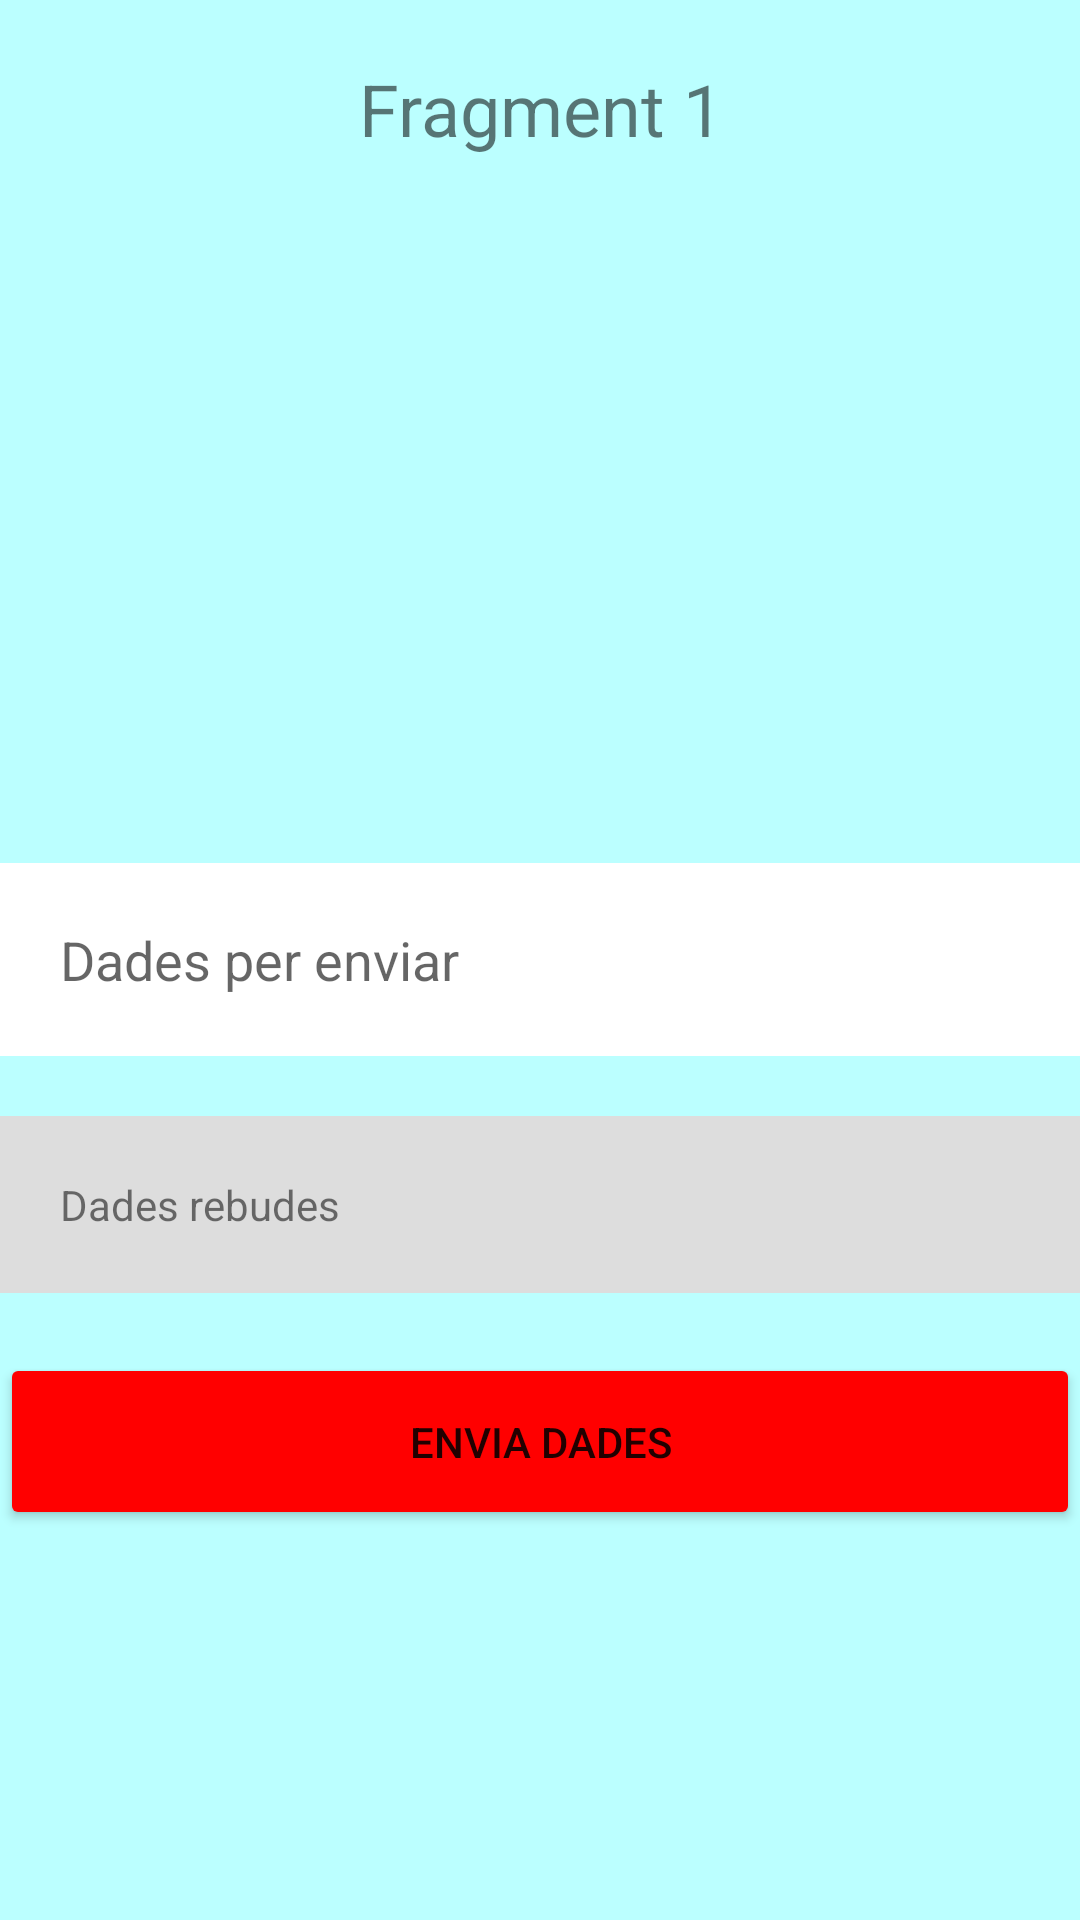

The Android layout XML behind this screen, and the referenced resources:
<!-- AndroidManifest.xml: application theme Theme.Fragments_i_MVVM -->
<!-- res/layout/fragment_1.xml -->
<?xml version="1.0" encoding="utf-8"?>
<RelativeLayout
    xmlns:android="http://schemas.android.com/apk/res/android"
    xmlns:tools="http://schemas.android.com/tools"
    android:layout_width="match_parent"
    android:layout_height="match_parent"
    tools:context=".Fragment1"
    android:background="#BBFFFF">

    
    <TextView
        android:layout_width="match_parent"
        android:layout_height="wrap_content"
        android:text="Fragment 1"
        android:textSize="24sp"
        android:gravity="center"
        android:padding="20dp"/>
    />
    <EditText
        android:id="@+id/ET_DadesPerEnviarFrg1"
        android:layout_width="match_parent"
        android:layout_height="wrap_content"
        android:layout_centerInParent="true"
        android:hint="Dades per enviar"
        android:background="@color/white"
        android:padding="20dp"/>
    <TextView
        android:id="@+id/TV_DadesRebudesFrg1"
        android:layout_width="match_parent"
        android:layout_height="wrap_content"
        android:text="Dades rebudes"
        android:background="#ddd"
        android:padding="20dp"
        android:layout_below="@+id/ET_DadesPerEnviarFrg1"
        android:layout_marginTop="20dp"/>
    <Button
        android:id="@+id/BTN_EnviarDadesFrg1"
        android:layout_width="match_parent"
        android:layout_height="wrap_content"
        android:text="Envia dades"
        android:layout_below="@+id/TV_DadesRebudesFrg1"
        android:layout_marginTop="20dp"
        android:padding="20dp"
        android:backgroundTint="#F00"/>
</RelativeLayout>
<!-- resources referenced by this layout -->
<resources>
  <style name="Theme.Fragments_i_MVVM" parent="Theme.MaterialComponents.DayNight.DarkActionBar">
          
          <item name="colorPrimary">@color/purple_500</item>
          <item name="colorPrimaryVariant">@color/purple_700</item>
          <item name="colorOnPrimary">@color/white</item>
          
          <item name="colorSecondary">@color/teal_200</item>
          <item name="colorSecondaryVariant">@color/teal_700</item>
          <item name="colorOnSecondary">@color/black</item>
          
          <item name="android:statusBarColor" tools:targetApi="l">?attr/colorPrimaryVariant</item>
          
      </style>
  <!-- not gathered from this repository: default colours our renderer supplied (Android Studio template values) -->
  <color name="purple_500">#FF6200EE</color>
  <color name="purple_700">#FF3700B3</color>
  <color name="teal_200">#FF03DAC5</color>
  <color name="teal_700">#FF018786</color>
  <color name="black">#FF000000</color>
  <color name="white">#FFFFFFFF</color>
</resources>
